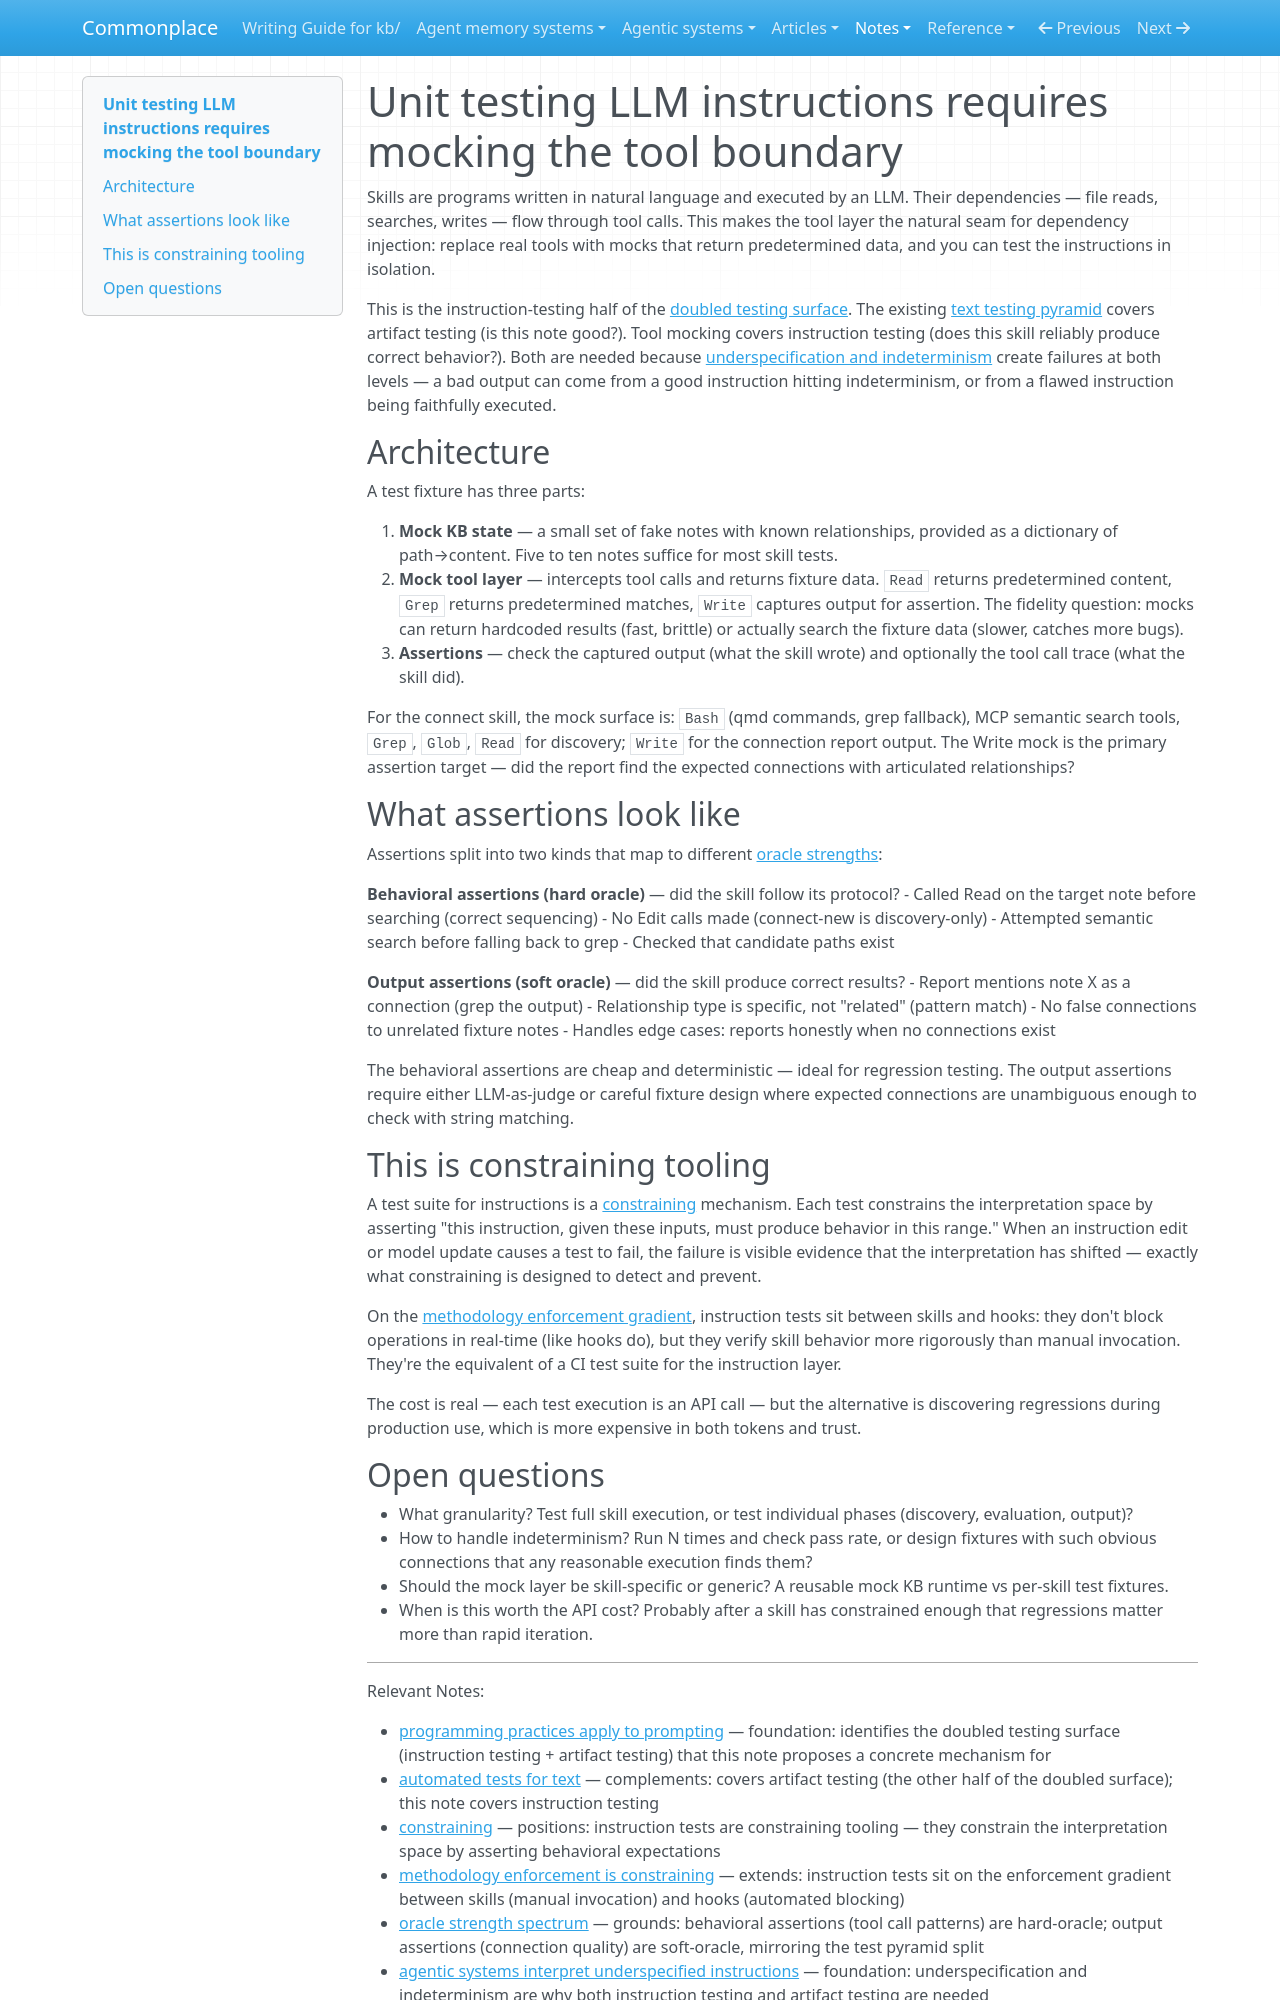

repository: zby/commonplace · page: notes/unit-testing-llm-instructions-requires-mocking-the-tool-boundary/index.html · generator: mkdocs

---
description: Skills are programs whose I/O boundary is tool calls — mocking that boundary creates controlled environments for testing whether instructions produce correct behavior, complementing text artifact testing with instruction-level regression detection
type: types/note.md
traits: [title-as-claim]
tags: [document-system, constraining, learning-theory]
---

# Unit testing LLM instructions requires mocking the tool boundary

Skills are programs written in natural language and executed by an LLM. Their dependencies — file reads, searches, writes — flow through tool calls. This makes the tool layer the natural seam for dependency injection: replace real tools with mocks that return predetermined data, and you can test the instructions in isolation.

This is the instruction-testing half of the [doubled testing surface](./underspecification-and-indeterminism-complicate-programming-for.md). The existing [text testing pyramid](./automated-tests-for-text.md) covers artifact testing (is this note good?). Tool mocking covers instruction testing (does this skill reliably produce correct behavior?). Both are needed because [underspecification and indeterminism](./agentic-systems-interpret-underspecified-instructions.md) create failures at both levels — a bad output can come from a good instruction hitting indeterminism, or from a flawed instruction being faithfully executed.

## Architecture

A test fixture has three parts:

1. **Mock KB state** — a small set of fake notes with known relationships, provided as a dictionary of path→content. Five to ten notes suffice for most skill tests.
2. **Mock tool layer** — intercepts tool calls and returns fixture data. `Read` returns predetermined content, `Grep` returns predetermined matches, `Write` captures output for assertion. The fidelity question: mocks can return hardcoded results (fast, brittle) or actually search the fixture data (slower, catches more bugs).
3. **Assertions** — check the captured output (what the skill wrote) and optionally the tool call trace (what the skill did).

For the connect skill, the mock surface is: `Bash` (qmd commands, grep fallback), MCP semantic search tools, `Grep`, `Glob`, `Read` for discovery; `Write` for the connection report output. The Write mock is the primary assertion target — did the report find the expected connections with articulated relationships?

## What assertions look like

Assertions split into two kinds that map to different [oracle strengths](./oracle-strength-spectrum.md):

**Behavioral assertions (hard oracle)** — did the skill follow its protocol?
- Called Read on the target note before searching (correct sequencing)
- No Edit calls made (connect-new is discovery-only)
- Attempted semantic search before falling back to grep
- Checked that candidate paths exist

**Output assertions (soft oracle)** — did the skill produce correct results?
- Report mentions note X as a connection (grep the output)
- Relationship type is specific, not "related" (pattern match)
- No false connections to unrelated fixture notes
- Handles edge cases: reports honestly when no connections exist

The behavioral assertions are cheap and deterministic — ideal for regression testing. The output assertions require either LLM-as-judge or careful fixture design where expected connections are unambiguous enough to check with string matching.

## This is constraining tooling

A test suite for instructions is a [constraining](./definitions/constraining.md) mechanism. Each test constrains the interpretation space by asserting "this instruction, given these inputs, must produce behavior in this range." When an instruction edit or model update causes a test to fail, the failure is visible evidence that the interpretation has shifted — exactly what constraining is designed to detect and prevent.

On the [methodology enforcement gradient](./methodology-enforcement-is-constraining.md), instruction tests sit between skills and hooks: they don't block operations in real-time (like hooks do), but they verify skill behavior more rigorously than manual invocation. They're the equivalent of a CI test suite for the instruction layer.

The cost is real — each test execution is an API call — but the alternative is discovering regressions during production use, which is more expensive in both tokens and trust.
